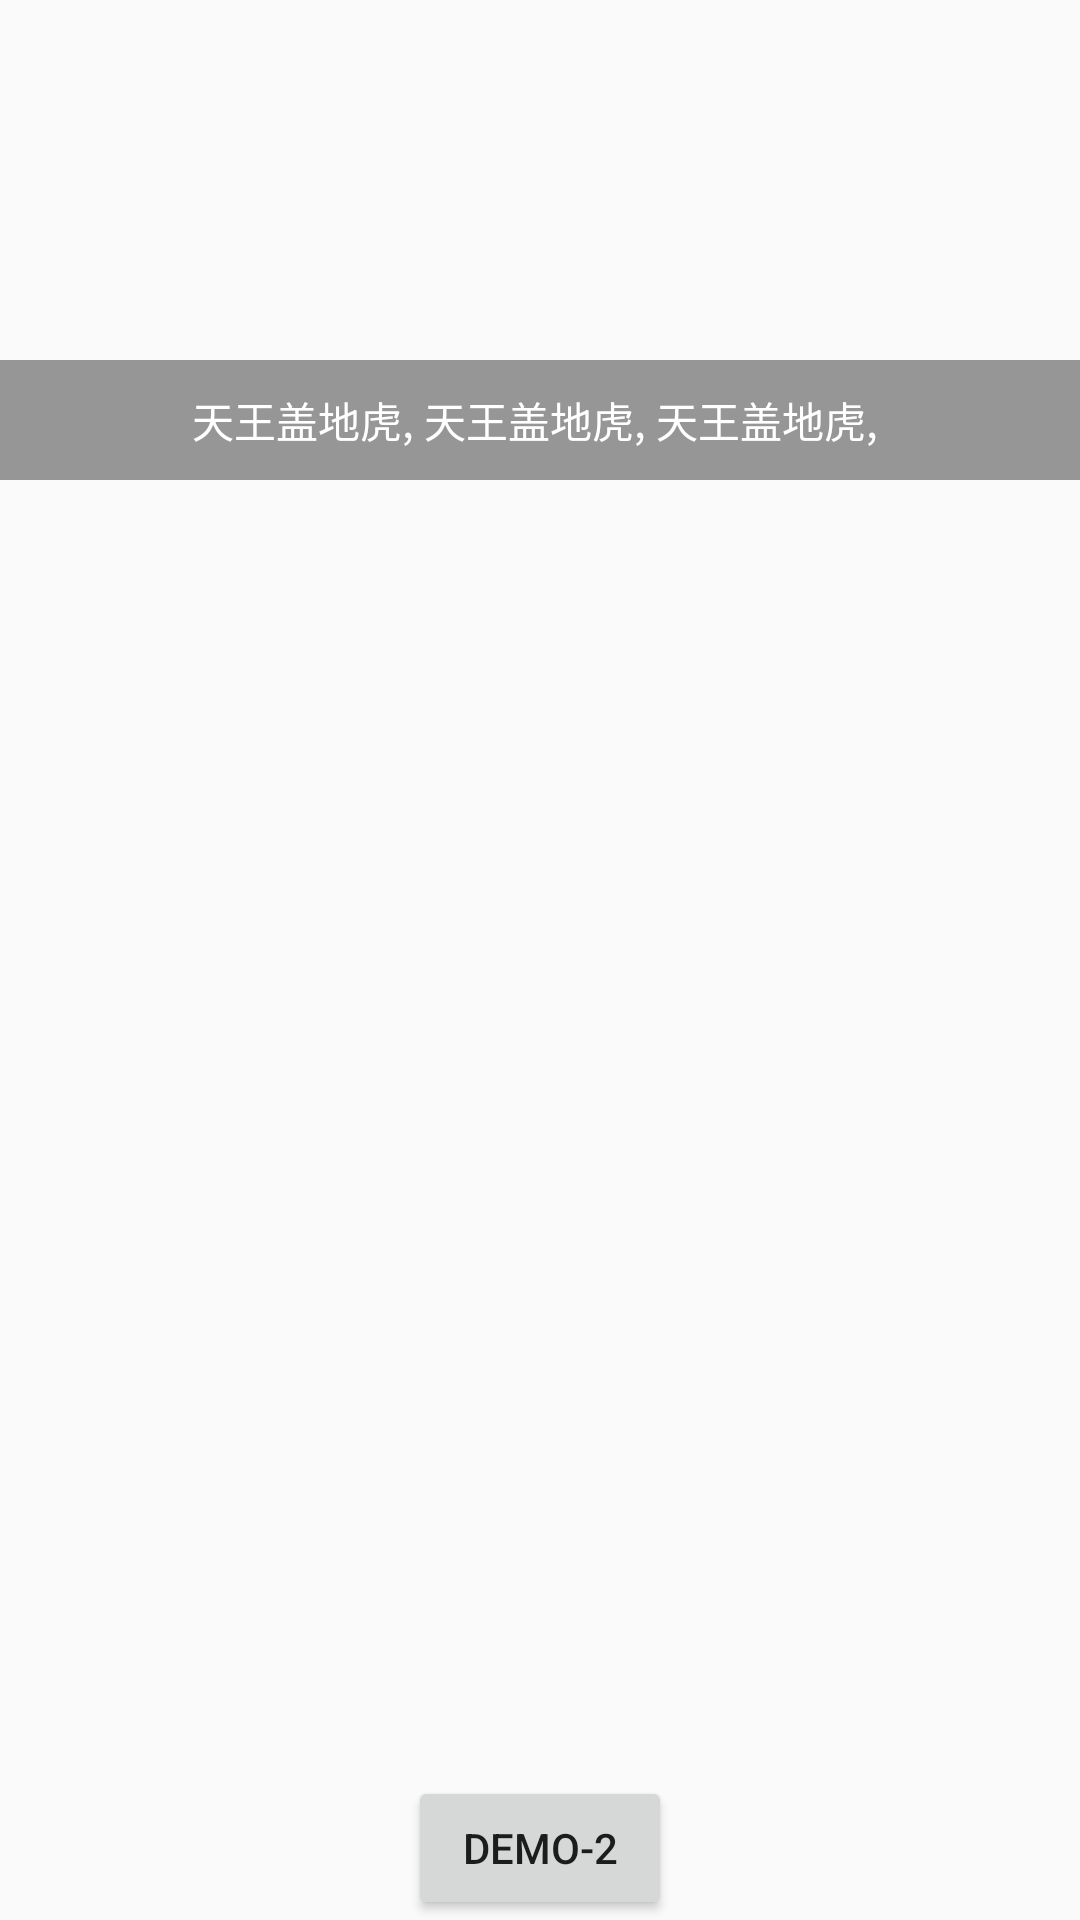

Produce the Android XML layout that renders to this screen, including the resource entries it uses.
<!-- AndroidManifest.xml: application theme AppTheme -->
<!-- res/layout/act_image_play.xml -->
<RelativeLayout xmlns:android="http://schemas.android.com/apk/res/android"
    xmlns:tools="http://schemas.android.com/tools"
    android:layout_width="match_parent"
    android:layout_height="match_parent"
    tools:context=".MainActivity" >

    <RelativeLayout
        android:layout_width="match_parent"
        android:layout_height="160dp" >

        <android.support.v4.view.ViewPager
            android:id="@+id/viewpager"
            android:layout_width="match_parent"
            android:layout_height="match_parent" />

        <LinearLayout
            android:layout_width="match_parent"
            android:layout_height="40dp"
            android:padding="5dp"
            android:orientation="vertical"
            android:layout_alignParentBottom="true"
            android:gravity="center_horizontal"
            android:background="#66000000" >

            <TextView
                android:id="@+id/tv_desc"
                android:layout_width="wrap_content"
                android:layout_height="match_parent"
                android:textColor="@android:color/white"
                android:maxLines="1"
                android:gravity="center"
                android:text="天王盖地虎, 天王盖地虎, 天王盖地虎, " />

            <LinearLayout
                android:id="@+id/ll_point_container"
                android:layout_width="wrap_content"
                android:layout_height="wrap_content"
                android:layout_marginTop="5dp"
                android:orientation="horizontal" />
        </LinearLayout>

    </RelativeLayout>

    <Button
        android:id="@+id/btn_two"
        android:layout_width="wrap_content"
        android:layout_height="wrap_content"
        android:layout_alignParentBottom="true"
        android:layout_centerInParent="true"
        android:text="DEMO-2"/>

</RelativeLayout>
<!-- resources referenced by this layout -->
<resources>
  <style name="AppTheme" parent="Theme.AppCompat.Light.DarkActionBar">
          
          <item name="colorPrimary">@color/colorPrimary</item>
          <item name="colorPrimaryDark">@color/colorPrimaryDark</item>
          <item name="colorAccent">@color/colorAccent</item>
      </style>
  <color name="colorPrimary">#3F51B5</color>
  <color name="colorPrimaryDark">#303F9F</color>
  <color name="colorAccent">#FF4081</color>
</resources>
